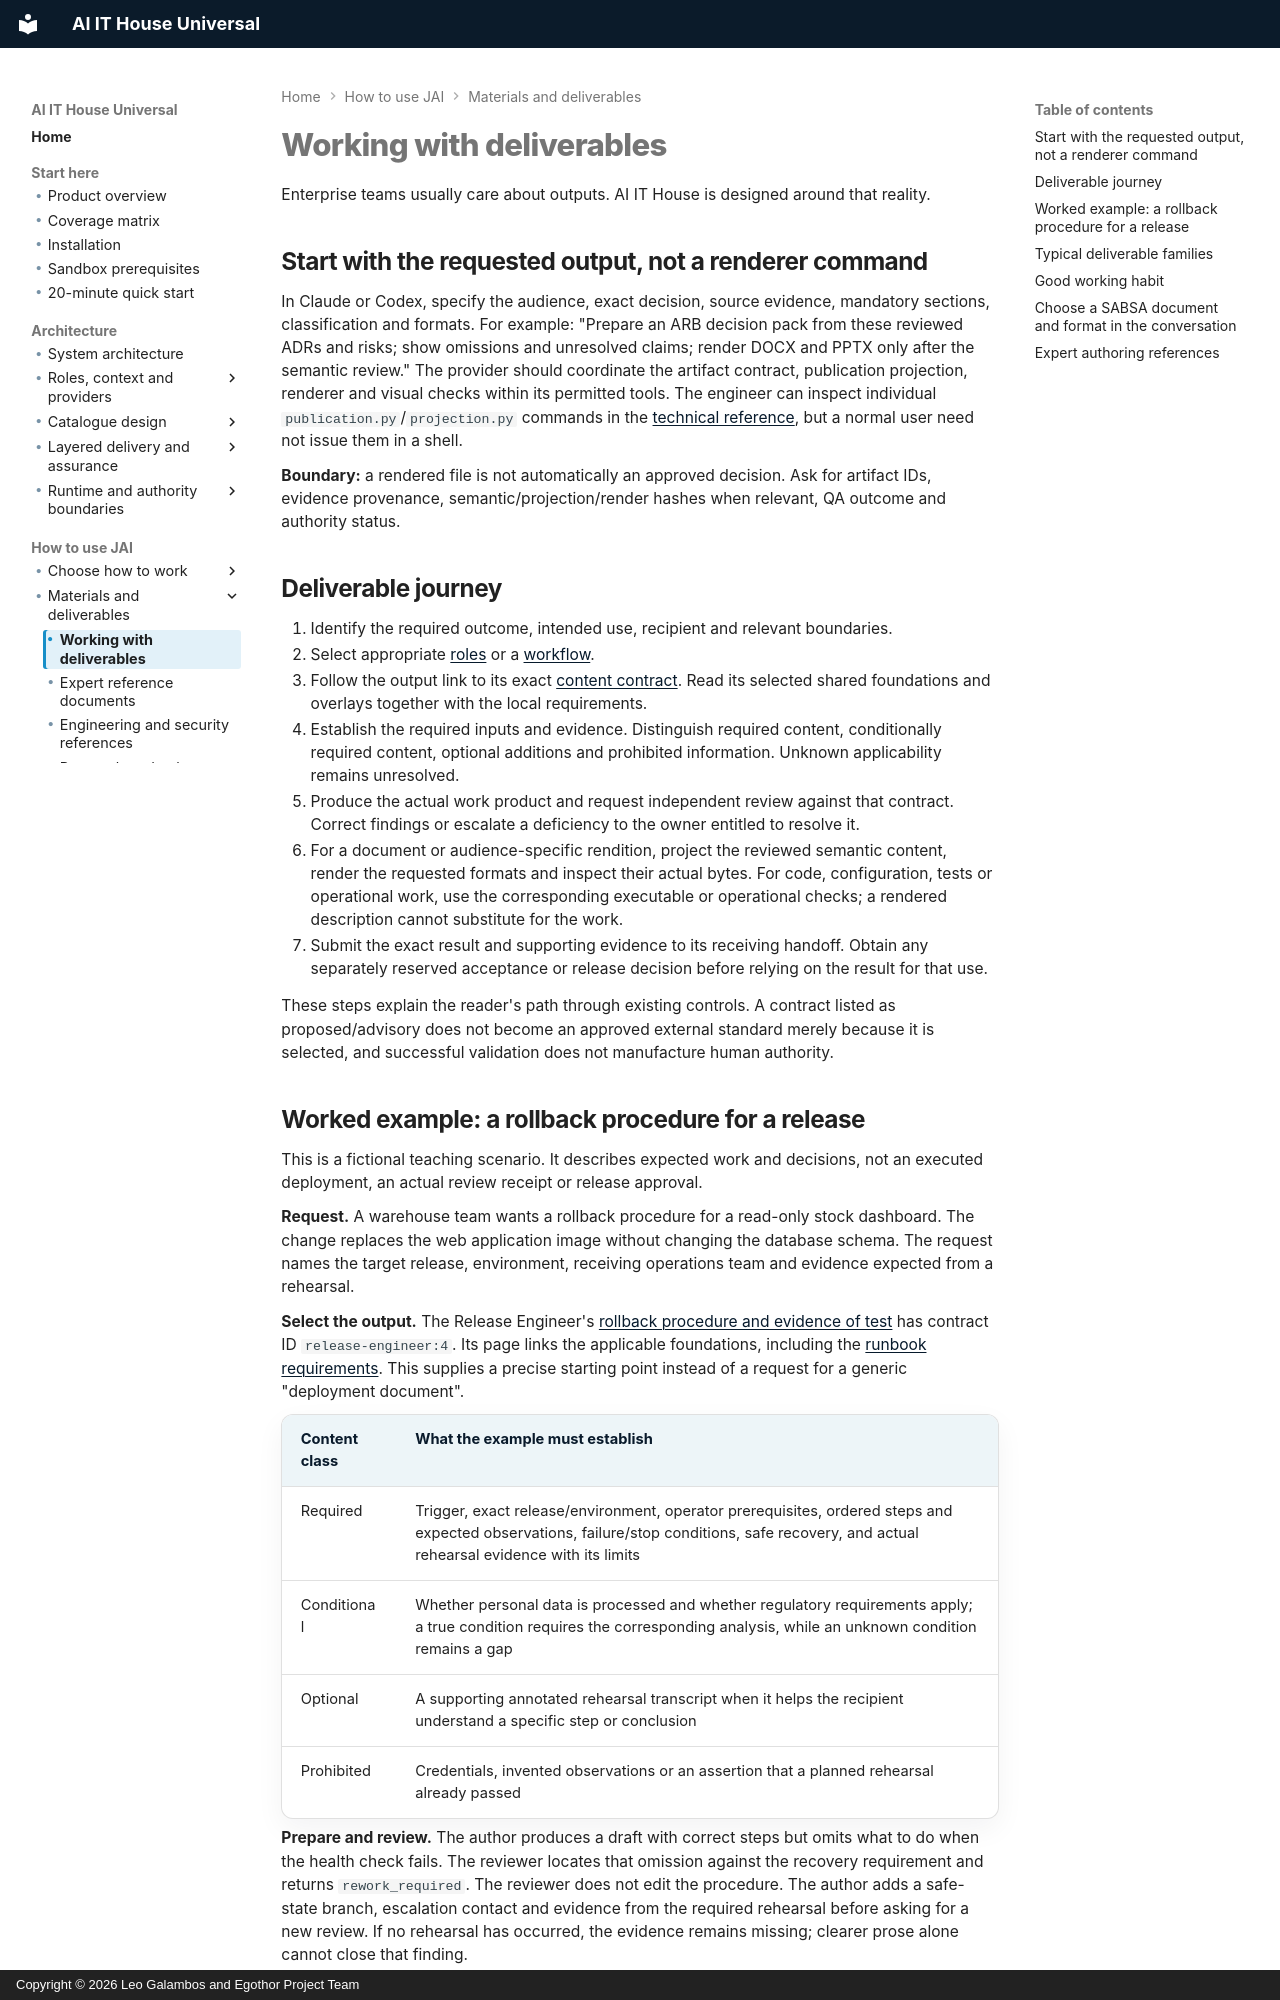

repository: leogalambos/JAI · page: using/deliverables/index.html · generator: mkdocs · copyright: Copyright © 2026 Leo Galambos and Egothor Project Team

# Working with deliverables

Enterprise teams usually care about outputs. AI IT House is designed around that reality.

## Start with the requested output, not a renderer command

In Claude or Codex, specify the audience, exact decision, source evidence, mandatory sections, classification and formats. For example: "Prepare an ARB decision pack from these reviewed ADRs and risks; show omissions and unresolved claims; render DOCX and PPTX only after the semantic review." The provider should coordinate the artifact contract, publication projection, renderer and visual checks within its permitted tools. The engineer can inspect individual `publication.py`/`projection.py` commands in the [technical reference](../reference/runtime-tools-detailed.md), but a normal user need not issue them in a shell.

**Boundary:** a rendered file is not automatically an approved decision. Ask for artifact IDs, evidence provenance, semantic/projection/render hashes when relevant, QA outcome and authority status.

## Deliverable journey

1. Identify the required outcome, intended use, recipient and relevant boundaries.
2. Select appropriate [roles](../reference/roles.md) or a [workflow](../reference/workflows.md).
3. Follow the output link to its exact [content contract](../reference/output-contracts/index.md). Read its selected shared foundations and overlays together with the local requirements.
4. Establish the required inputs and evidence. Distinguish required content, conditionally required content, optional additions and prohibited information. Unknown applicability remains unresolved.
5. Produce the actual work product and request independent review against that contract. Correct findings or escalate a deficiency to the owner entitled to resolve it.
6. For a document or audience-specific rendition, project the reviewed semantic content, render the requested formats and inspect their actual bytes. For code, configuration, tests or operational work, use the corresponding executable or operational checks; a rendered description cannot substitute for the work.
7. Submit the exact result and supporting evidence to its receiving handoff. Obtain any separately reserved acceptance or release decision before relying on the result for that use.

These steps explain the reader's path through existing controls. A contract
listed as proposed/advisory does not become an approved external standard merely
because it is selected, and successful validation does not manufacture human
authority.
